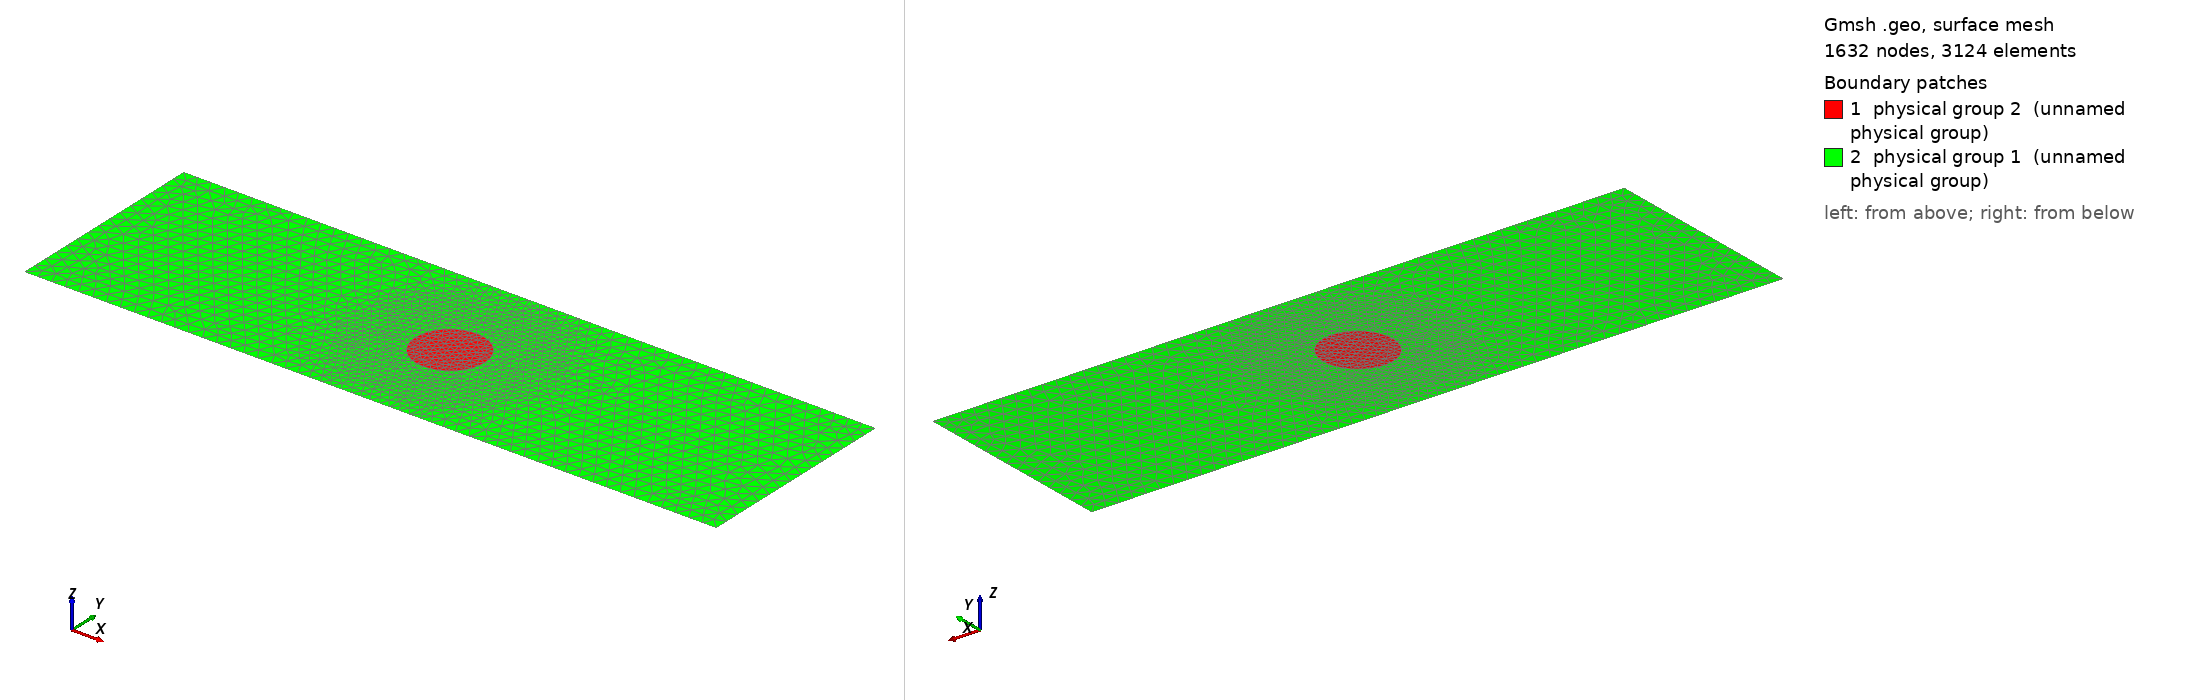

Gmsh geometry script, surface-meshed: 1632 nodes, 3124 surface elements. Boundary patches (legend numbers): 1 physical group 2 (unnamed physical group), 2 physical group 1 (unnamed physical group). Left view from above one corner, right view from below the opposite corner. Legend entries are the model's physical surfaces. The drawing asked Gmsh for element sizes between 1% and 20% of the model's largest extent; the script's own settings can give other sizes.

=== test_us_defaut_centre.geo (drawn) ===
// test_ultrasound_sym.geo
// Domaine rectangulaire SYMETRIQUE [-Lx/2, Lx/2] + inclusion circulaire
// Physical tags:
//  - Surface MILIEU : 1
//  - Surface DEFAUT : 2
//  - SIGMA_GAUCHE (x=-Lx/2) : 11
//  - SIGMA_DROITE (x=+Lx/2) : 12
//  - BORD_HAUT    (y=Ly)    : 13
//  - BORD_BAS     (y=0)     : 14

Mesh.MshFileVersion = 2.2;
SetFactory("OpenCASCADE");

// ----------------------
// Paramètres géométriques
// ----------------------
Lx = 2.0;    // largeur du rectangle (de -1 à +1)
Ly = 0.6;    // hauteur du rectangle (de 0 à 0.6)

cx = 0;   
cy = Ly/2;
r  = 0.1;   // rayon du défaut

// ----------------------
// Paramètres de maillage
// ----------------------
h_bulk   = 0.04;   // taille dans le milieu
h_defaut = 0.015;  // taille près du défaut

Mesh.CharacteristicLengthMin = h_defaut;
Mesh.CharacteristicLengthMax = h_bulk;

// ----------------------
// Géométrie
// ----------------------
// MODIFICATION ICI : Le rectangle est centré en X
// Rectangle(1) = {X_start, Y_start, Z_start, Width, Height}
Rectangle(1) = {-Lx/2, 0, 0, Lx, Ly};          

Disk(2)      = {cx, cy, 0, r, r};          

// On découpe le rectangle par le disque
out[] = BooleanFragments{ Surface{1}; Delete; }{ Surface{2}; Delete; };

// ----------------------
// Récupération des IDs (Mise à jour des coordonnées de recherche)
// ----------------------
eps = 1e-6;

// Surface du défaut : autour de (cx, cy)
sDef[] = Surface In BoundingBox {cx-r-eps, cy-r-eps, -1, cx+r+eps, cy+r+eps, 1};

// Surface totale : couvre tout de -Lx/2 à +Lx/2
sAll[] = Surface In BoundingBox {-Lx/2-eps, -eps, -1, Lx/2+eps, Ly+eps, 1};

sMil[] = sAll[];
For i In {0:#sDef[]-1}
  sMil[] -= {sDef[i]};
EndFor

// ----------------------
// Champs de taille (Distance au défaut)
// ----------------------
Field[1] = Distance;
Field[1].SurfacesList = {sDef[]};
Field[1].NumPointsPerCurve = 100;

Field[2] = Threshold;
Field[2].InField = 1;
Field[2].SizeMin = h_defaut;
Field[2].SizeMax = h_bulk;
Field[2].DistMin = r;
Field[2].DistMax = 3*r;

Background Field = 2;

// ----------------------
// Physical groups (surfaces)
// ----------------------
Physical Surface(1) = {sMil[]}; // MILIEU
Physical Surface(2) = {sDef[]}; // DEFAUT

// ----------------------
// Physical groups (bords)
// ----------------------

// GAUCHE : x = -Lx/2
cLeft[]  = Curve In BoundingBox {-Lx/2-eps, -eps, -1, -Lx/2+eps, Ly+eps, 1};

// DROITE : x = +Lx/2
cRight[] = Curve In BoundingBox {Lx/2-eps, -eps, -1, Lx/2+eps, Ly+eps, 1};

// HAUT : y = Ly (couvre tout X de -Lx/2 à Lx/2)
cTop[]   = Curve In BoundingBox {-Lx/2-eps, Ly-eps, -1, Lx/2+eps, Ly+eps, 1};

// BAS : y = 0 (couvre tout X de -Lx/2 à Lx/2)
cBot[]   = Curve In BoundingBox {-Lx/2-eps, -eps, -1, Lx/2+eps, eps, 1};

Physical Curve(11) = {cLeft[]};   // SIGMA_GAUCHE
Physical Curve(12) = {cRight[]};  // SIGMA_DROITE
Physical Curve(13) = {cTop[]};    // BORD_HAUT
Physical Curve(14) = {cBot[]};    // BORD_BAS

Mesh.RecombineAll = 0;
